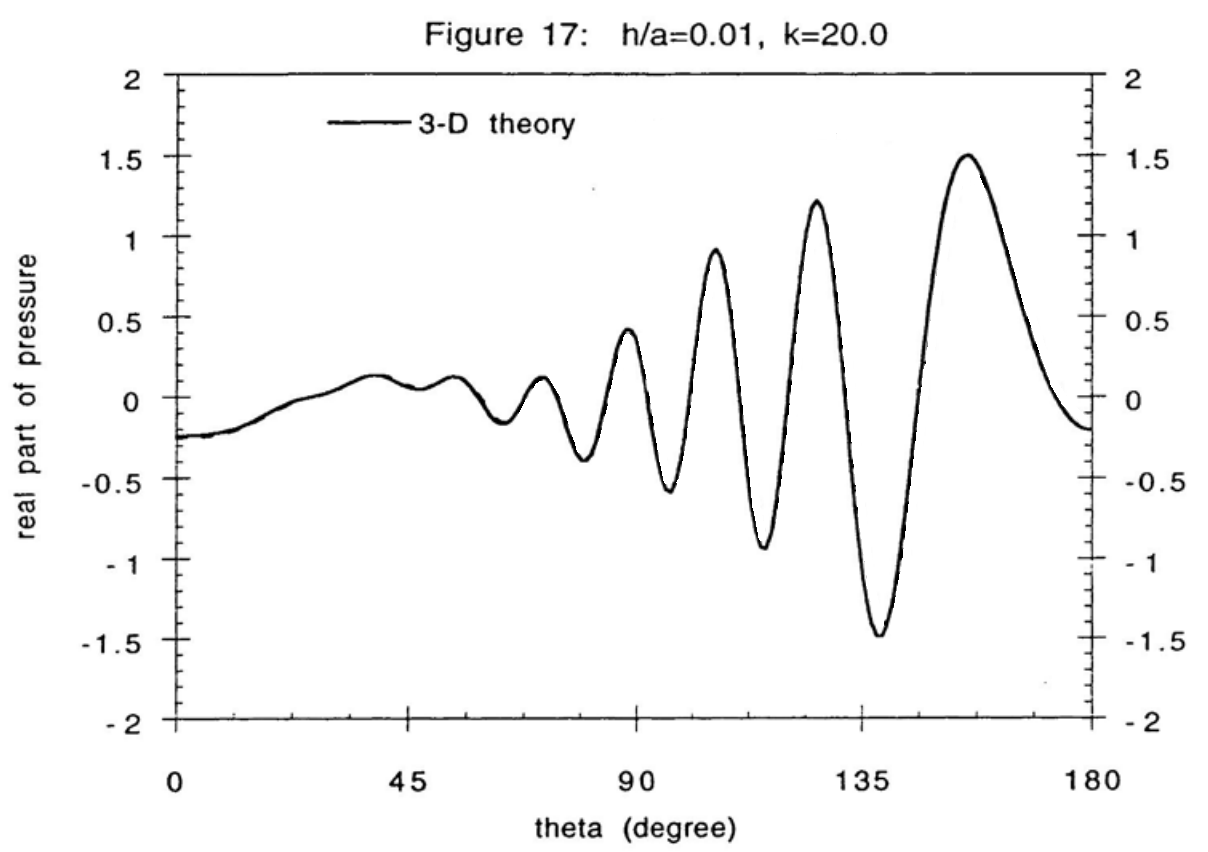

Data behind this chart, as committed beside it:
-7.105427357601002e-15, -0.24413608781994922
0.1, -0.2442
0.2, -0.2441
0.3, -0.2441
0.4, -0.2441
0.5, -0.2444
0.6, -0.2441
0.7, -0.2425
0.8, -0.241
0.9, -0.2407
1, -0.2411
1.1, -0.2414
1.2, -0.2409
1.3, -0.2392
1.4, -0.2378
1.5, -0.2377
1.6, -0.238
1.7, -0.238
1.8, -0.2379
1.9, -0.2379
2, -0.2379
2.1, -0.2379
2.2, -0.2379
2.3, -0.2379
2.4, -0.2379
2.5, -0.2379
2.6, -0.2379
2.7, -0.2379
2.8, -0.2379
2.9, -0.2379
3, -0.2379
3.1, -0.238
3.2, -0.2379
3.3, -0.2378
3.4, -0.2381
3.5, -0.2384
3.6, -0.2374
3.7, -0.2354
3.8, -0.235
3.9, -0.2368
4, -0.2383
4.1, -0.2382
4.2, -0.2378
4.3, -0.2379
4.4, -0.238
4.5, -0.2379
4.6, -0.2379
4.7, -0.238
4.8, -0.2379
4.9, -0.2379
5, -0.2381
5.1, -0.2382
5.2, -0.2373
5.3, -0.2356
5.4, -0.2345
5.5, -0.2346
5.6, -0.2351
5.7, -0.2352
5.8, -0.2341
5.9, -0.2323
6, -0.2315
... 1,736 more rows
